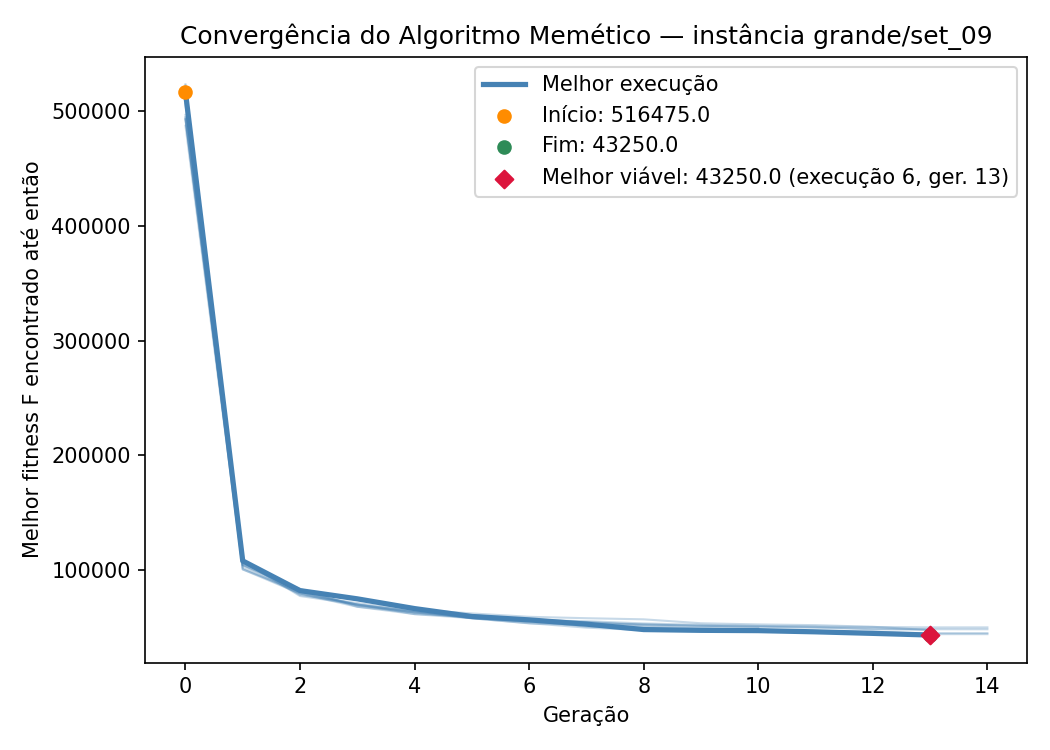

Values plotted in this chart, from the file beside it:
iteration, generation, best_fitness, best_capacity_violation
1, 0, 522500, 204
1, 1, 104450, 13
1, 2, 83475, 8
1, 3, 67950, 5
1, 4, 62900, 4
1, 5, 58175, 3
1, 6, 54800, 2
1, 7, 52250, 2
1, 8, 50500, 2
1, 9, 48925, 2
1, 10, 47650, 2
1, 11, 46625, 2
1, 12, 46275, 2
1, 13, 44025, 1
1, 14, 44025, 1
2, 0, 523425, 206
2, 1, 100525, 13
2, 2, 81275, 9
2, 3, 69525, 5
2, 4, 64175, 5
2, 5, 57825, 4
2, 6, 53625, 3
2, 7, 49700, 2
2, 8, 47550, 1
2, 9, 46925, 1
2, 10, 46225, 1
2, 11, 45625, 1
2, 12, 44875, 1
2, 13, 44050, 1
3, 0, 487350, 185
3, 1, 101875, 13
3, 2, 79475, 7
3, 3, 69075, 6
3, 4, 63125, 6
3, 5, 60575, 5
3, 6, 57175, 5
3, 7, 52850, 4
3, 8, 52475, 4
3, 9, 51350, 4
3, 10, 50600, 4
3, 11, 49525, 4
3, 12, 48825, 4
3, 13, 48350, 4
3, 14, 48300, 4
4, 0, 493650, 190
4, 1, 107575, 13
4, 2, 78175, 6
4, 3, 71125, 6
4, 4, 64750, 6
4, 5, 60525, 5
4, 6, 56375, 5
4, 7, 55300, 5
4, 8, 53375, 5
4, 9, 52150, 5
4, 10, 51200, 5
4, 11, 50625, 5
4, 12, 50275, 5
4, 13, 49925, 5
4, 14, 49925, 5
5, 0, 494825, 191
... 80 more rows
